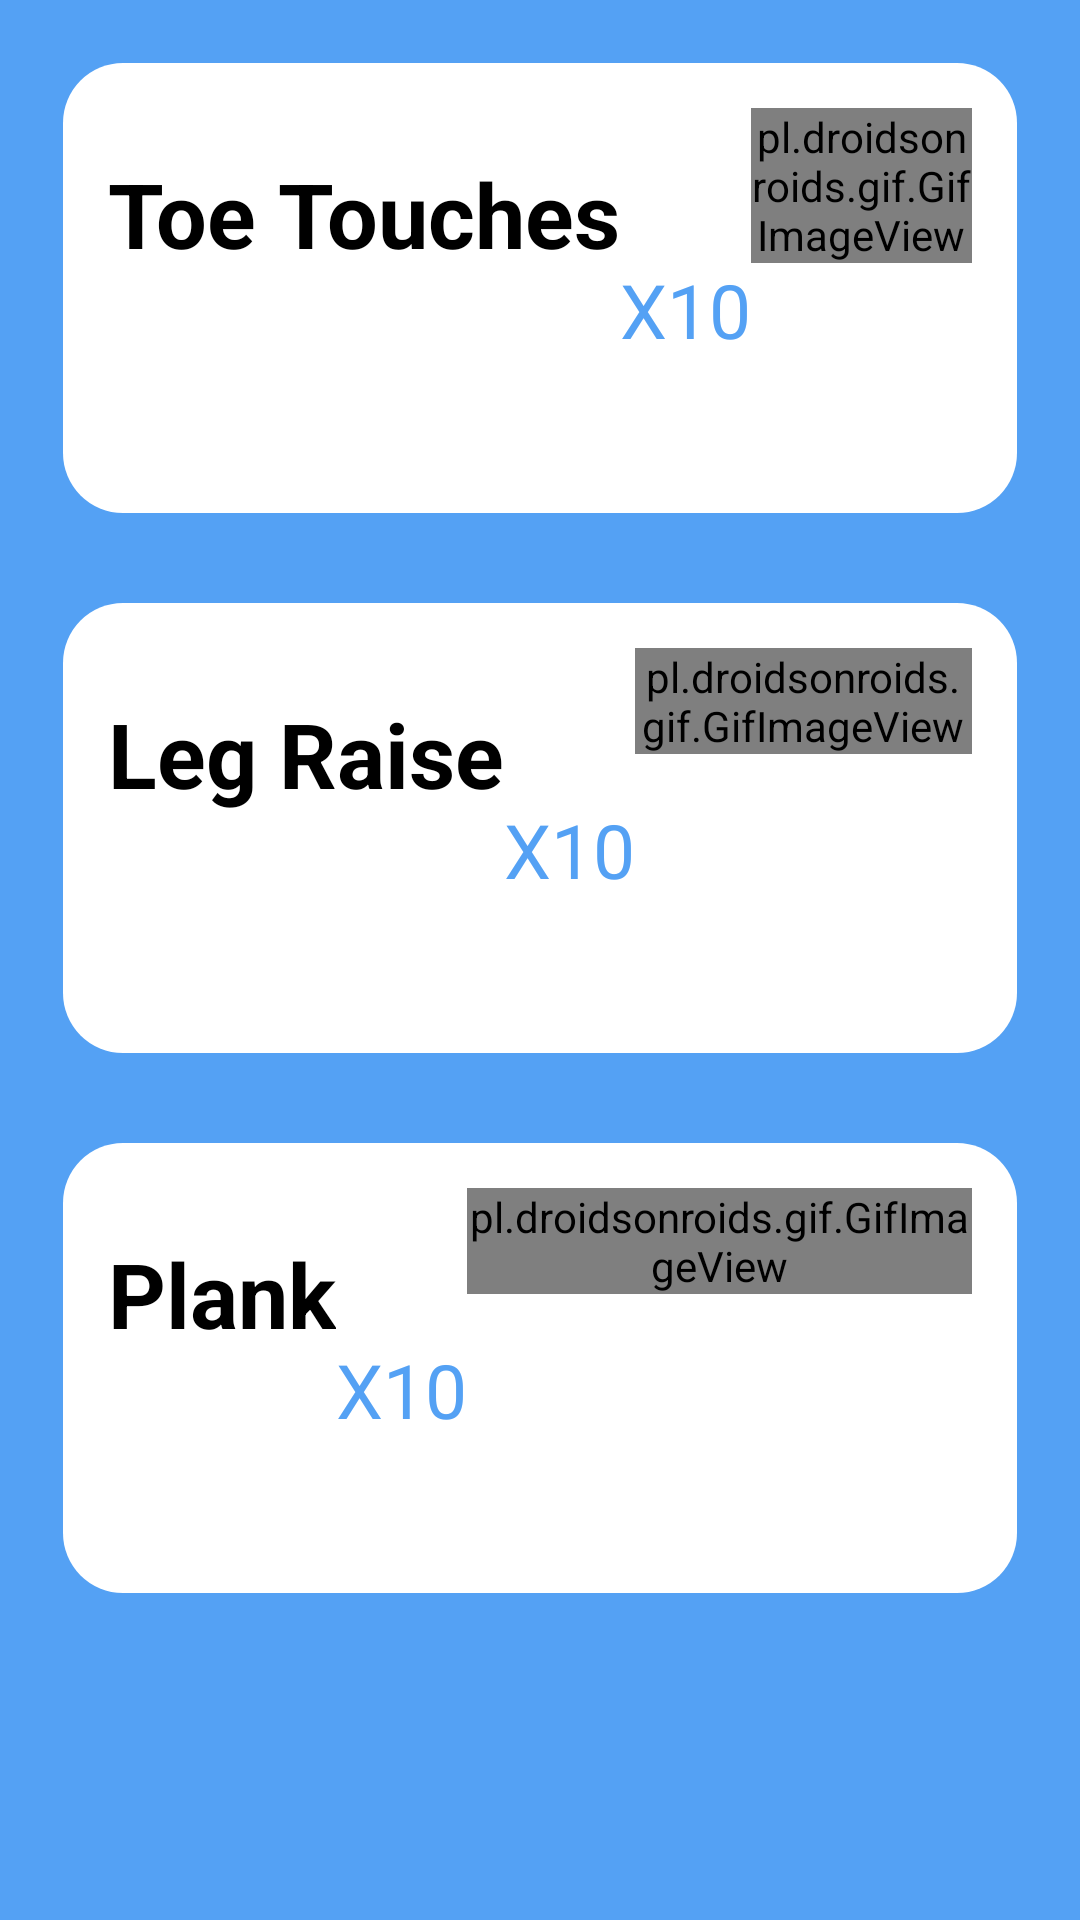

The Android layout XML behind this screen, and the referenced resources:
<!-- AndroidManifest.xml: application theme Theme.Fitplus -->
<!-- res/layout/activity_legs.xml -->
<?xml version="1.0" encoding="utf-8"?>
<LinearLayout
    xmlns:android="http://schemas.android.com/apk/res/android"
    xmlns:tools="http://schemas.android.com/tools"
    xmlns:app="http://schemas.android.com/apk/res-auto"
    android:layout_width="match_parent"
    android:layout_height="match_parent"
    tools:context=".biceps"
    android:background="@color/lightBlue">



    <LinearLayout
        android:layout_width="fill_parent"
        android:layout_height="fill_parent"
        android:orientation="vertical"
        android:layout_margin="6dp">


        <LinearLayout
            android:layout_width="fill_parent"
            android:layout_height="150dp"
            android:layout_margin="15dp"
            android:padding="15dp"
            android:orientation="horizontal"
            android:background="@drawable/cardbackground">
            <TextView
                android:layout_width="wrap_content"
                android:layout_height="wrap_content"
                android:text="Toe Touches"
                android:textColor="@color/black"
                android:textSize="30sp"
                android:layout_marginTop="15dp"
                android:textStyle="bold">

            </TextView>

            <TextView
                android:layout_marginVertical="45dp"
                android:layout_width="wrap_content"
                android:layout_height="wrap_content"
                android:textColor="@color/lightBlue"
                android:text="X10"
                android:textSize="25sp">

            </TextView>

            <pl.droidsonroids.gif.GifImageView
                android:layout_width="wrap_content"
                android:layout_height="wrap_content"
                android:src="@drawable/toetouches">

            </pl.droidsonroids.gif.GifImageView>

        </LinearLayout>



        <LinearLayout
            android:layout_width="fill_parent"
            android:layout_height="150dp"
            android:layout_margin="15dp"
            android:padding="15dp"
            android:orientation="horizontal"
            android:background="@drawable/cardbackground">
            <TextView
                android:layout_width="wrap_content"
                android:layout_height="wrap_content"
                android:text="Leg Raise"
                android:textColor="@color/black"
                android:textSize="30sp"
                android:layout_marginTop="15dp"
                android:textStyle="bold">

            </TextView>

            <TextView
                android:layout_marginVertical="45dp"
                android:layout_width="wrap_content"
                android:layout_height="wrap_content"
                android:text="X10"
                android:textColor="@color/lightBlue"
                android:textSize="25sp">

            </TextView>

            <pl.droidsonroids.gif.GifImageView
                android:layout_width="wrap_content"
                android:layout_height="wrap_content"
                android:src="@drawable/legraise">

            </pl.droidsonroids.gif.GifImageView>

        </LinearLayout>




        <LinearLayout
            android:layout_width="fill_parent"
            android:layout_height="150dp"
            android:layout_margin="15dp"
            android:padding="15dp"
            android:orientation="horizontal"
            android:background="@drawable/cardbackground">
            <TextView
                android:layout_width="wrap_content"
                android:layout_height="wrap_content"
                android:textColor="@color/black"
                android:text="Plank"
                android:textSize="30sp"
                android:layout_marginTop="15dp"
                android:textStyle="bold">

            </TextView>

            <TextView
                android:layout_marginVertical="45dp"
                android:layout_width="wrap_content"
                android:layout_height="wrap_content"
                android:textColor="@color/lightBlue"
                android:text="X10"
                android:textSize="25sp">

            </TextView>

            <pl.droidsonroids.gif.GifImageView
                android:layout_width="wrap_content"
                android:layout_height="wrap_content"
                android:src="@drawable/plank">

            </pl.droidsonroids.gif.GifImageView>

        </LinearLayout>






    </LinearLayout>


</LinearLayout>
<!-- resources referenced by this layout -->
<resources>
  <color name="black">#FF000000</color>
  <color name="lightBlue">#54A1F4</color>
  <!-- drawable cardbackground (drawable) -->
  <?xml version="1.0" encoding="utf-8"?>
  <shape xmlns:android="http://schemas.android.com/apk/res/android"
      android:shape="rectangle">
      <solid android:color="@color/white">
  
      </solid>
      <corners android:radius="20dp">
  
      </corners>
  
  
  </shape>
  <style name="Theme.Fitplus" parent="Theme.MaterialComponents.DayNight.NoActionBar">
          
          <item name="colorPrimary">@color/purple_500</item>
          <item name="colorPrimaryVariant">@color/purple_700</item>
          <item name="colorOnPrimary">@color/white</item>
          
          <item name="colorSecondary">@color/teal_200</item>
  
          <item name="colorSecondaryVariant">@color/teal_700</item>
          <item name="colorOnSecondary">@color/black</item>
          
          <item name="android:statusBarColor" tools:targetApi="l">?attr/colorPrimaryVariant</item>
          
      </style>
  <color name="white">#FFFFFFFF</color>
  <color name="purple_500">#FF6200EE</color>
  <color name="purple_700">#54A1F4</color>
  <color name="teal_200">#FF03DAC5</color>
  <color name="teal_700">#FF018786</color>
</resources>
